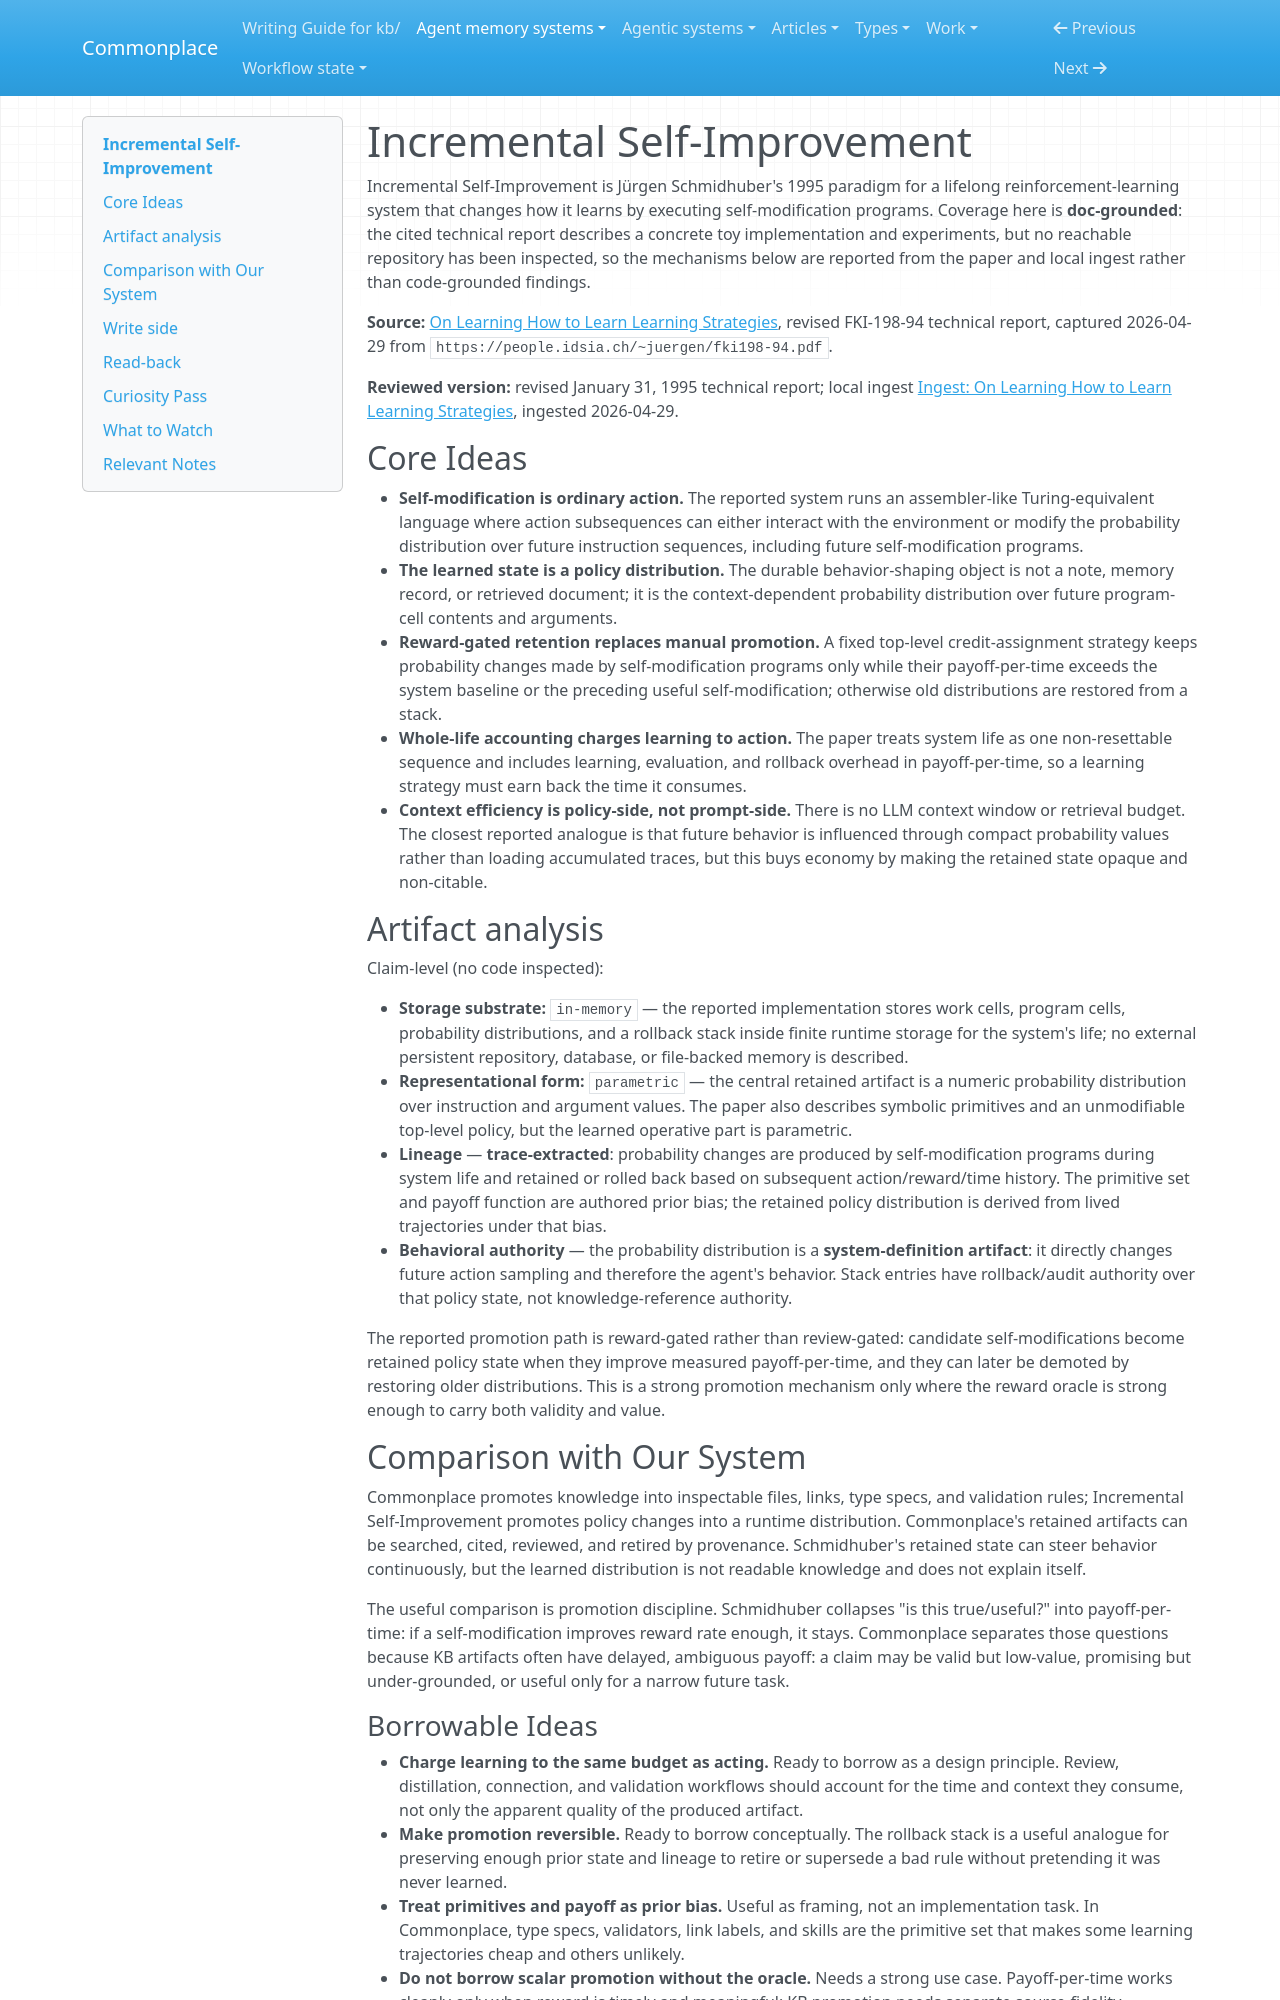

repository: zby/commonplace · page: agent-memory-systems/lightweight/incremental-self-improvement/index.html · generator: mkdocs

---
description: "Lightweight doc-grounded coverage of Schmidhuber's incremental self-improvement paradigm, a reward-gated policy self-modification system"
type: agent-memory-systems/types/agent-memory-system-review.md
source-tier: doc-grounded
traits: [has-comparison, has-external-sources]
tags: [trace-learning]
last-checked: "2026-06-02"
---

# Incremental Self-Improvement

Incremental Self-Improvement is Jürgen Schmidhuber's 1995 paradigm for a lifelong reinforcement-learning system that changes how it learns by executing self-modification programs. Coverage here is **doc-grounded**: the cited technical report describes a concrete toy implementation and experiments, but no reachable repository has been inspected, so the mechanisms below are reported from the paper and local ingest rather than code-grounded findings.

**Source:** [On Learning How to Learn Learning Strategies](https://people.idsia.ch/~juergen/fki198-94.pdf), revised FKI-198-94 technical report, captured 2026-04-29 from `https://people.idsia.ch/~juergen/fki198-94.pdf`.

**Reviewed version:** revised January 31, 1995 technical report; local ingest [Ingest: On Learning How to Learn Learning Strategies](../../sources/on-learning-how-to-learn-learning-strategies.ingest.md), ingested 2026-04-29.

## Core Ideas

- **Self-modification is ordinary action.** The reported system runs an assembler-like Turing-equivalent language where action subsequences can either interact with the environment or modify the probability distribution over future instruction sequences, including future self-modification programs.
- **The learned state is a policy distribution.** The durable behavior-shaping object is not a note, memory record, or retrieved document; it is the context-dependent probability distribution over future program-cell contents and arguments.
- **Reward-gated retention replaces manual promotion.** A fixed top-level credit-assignment strategy keeps probability changes made by self-modification programs only while their payoff-per-time exceeds the system baseline or the preceding useful self-modification; otherwise old distributions are restored from a stack.
- **Whole-life accounting charges learning to action.** The paper treats system life as one non-resettable sequence and includes learning, evaluation, and rollback overhead in payoff-per-time, so a learning strategy must earn back the time it consumes.
- **Context efficiency is policy-side, not prompt-side.** There is no LLM context window or retrieval budget. The closest reported analogue is that future behavior is influenced through compact probability values rather than loading accumulated traces, but this buys economy by making the retained state opaque and non-citable.

## Artifact analysis

Claim-level (no code inspected):

- **Storage substrate:** `in-memory` — the reported implementation stores work cells, program cells, probability distributions, and a rollback stack inside finite runtime storage for the system's life; no external persistent repository, database, or file-backed memory is described.
- **Representational form:** `parametric` — the central retained artifact is a numeric probability distribution over instruction and argument values. The paper also describes symbolic primitives and an unmodifiable top-level policy, but the learned operative part is parametric.
- **Lineage** — **trace-extracted**: probability changes are produced by self-modification programs during system life and retained or rolled back based on subsequent action/reward/time history. The primitive set and payoff function are authored prior bias; the retained policy distribution is derived from lived trajectories under that bias.
- **Behavioral authority** — the probability distribution is a **system-definition artifact**: it directly changes future action sampling and therefore the agent's behavior. Stack entries have rollback/audit authority over that policy state, not knowledge-reference authority.

The reported promotion path is reward-gated rather than review-gated: candidate self-modifications become retained policy state when they improve measured payoff-per-time, and they can later be demoted by restoring older distributions. This is a strong promotion mechanism only where the reward oracle is strong enough to carry both validity and value.

## Comparison with Our System

Commonplace promotes knowledge into inspectable files, links, type specs, and validation rules; Incremental Self-Improvement promotes policy changes into a runtime distribution. Commonplace's retained artifacts can be searched, cited, reviewed, and retired by provenance. Schmidhuber's retained state can steer behavior continuously, but the learned distribution is not readable knowledge and does not explain itself.

The useful comparison is promotion discipline. Schmidhuber collapses "is this true/useful?" into payoff-per-time: if a self-modification improves reward rate enough, it stays. Commonplace separates those questions because KB artifacts often have delayed, ambiguous payoff: a claim may be valid but low-value, promising but under-grounded, or useful only for a narrow future task.
